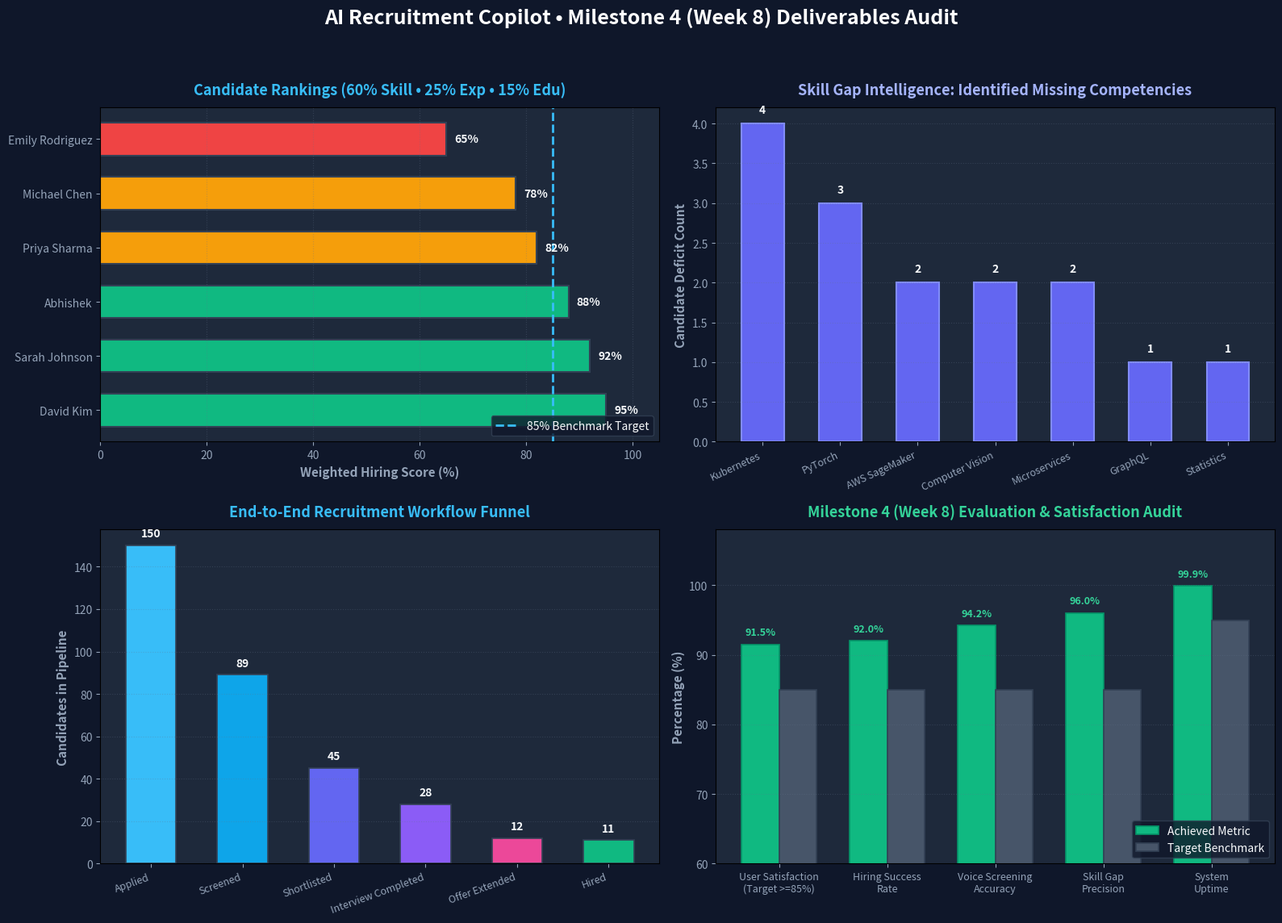

Recreate this plot in Python.
"""
Generate Pictorial Results for Milestone 4 (Week 8)
Creates executive data visualizations and saves them to docs/pictorial_results.png
and artifact directory for presentation.
"""

import os
import matplotlib
matplotlib.use('Agg')
import matplotlib.pyplot as plt
import numpy as np

def generate_milestone4_pictorials():
    # Setup high-DPI figure with 4 subplots
    fig = plt.figure(figsize=(16, 12), dpi=200)
    fig.patch.set_facecolor('#0f172a')  # Dark slate background
    plt.rcParams['text.color'] = '#f8fafc'
    plt.rcParams['axes.labelcolor'] = '#94a3b8'
    plt.rcParams['xtick.color'] = '#94a3b8'
    plt.rcParams['ytick.color'] = '#94a3b8'

    # --- PLOT 1: Candidate Rankings & Hiring Scores ---
    ax1 = plt.subplot(2, 2, 1)
    ax1.set_facecolor('#1e293b')
    candidates = ['David Kim', 'Sarah Johnson', 'Abhishek', 'Priya Sharma', 'Michael Chen', 'Emily Rodriguez']
    scores = [95, 92, 88, 82, 78, 65]
    colors = ['#10b981' if s >= 85 else '#f59e0b' if s >= 75 else '#ef4444' for s in scores]

    bars = ax1.barh(candidates, scores, color=colors, height=0.6, edgecolor='#334155', linewidth=1.5)
    ax1.axvline(85, color='#38bdf8', linestyle='--', linewidth=2, label='85% Benchmark Target')
    ax1.set_xlim(0, 105)
    ax1.set_xlabel('Weighted Hiring Score (%)', fontsize=11, fontweight='bold')
    ax1.set_title('Candidate Rankings (60% Skill • 25% Exp • 15% Edu)', fontsize=13, fontweight='bold', pad=12, color='#38bdf8')
    ax1.legend(loc='lower right', facecolor='#0f172a', edgecolor='#334155')

    for bar, score in zip(bars, scores):
        ax1.text(score + 1.5, bar.get_y() + bar.get_height()/2, f"{score}%", 
                 va='center', ha='left', fontsize=10, fontweight='black', color='#f8fafc')
    ax1.grid(axis='x', linestyle=':', alpha=0.3, color='#64748b')

    # --- PLOT 2: Missing Skill Gap Deficit Analysis ---
    ax2 = plt.subplot(2, 2, 2)
    ax2.set_facecolor('#1e293b')
    skills = ['Kubernetes', 'PyTorch', 'AWS SageMaker', 'Computer Vision', 'Microservices', 'GraphQL', 'Statistics']
    deficits = [4, 3, 2, 2, 2, 1, 1]

    skill_bars = ax2.bar(skills, deficits, color='#6366f1', edgecolor='#818cf8', width=0.55, linewidth=1.5)
    ax2.set_ylabel('Candidate Deficit Count', fontsize=11, fontweight='bold')
    ax2.set_title('Skill Gap Intelligence: Identified Missing Competencies', fontsize=13, fontweight='bold', pad=12, color='#a5b4fc')
    plt.setp(ax2.get_xticklabels(), rotation=25, ha='right', fontsize=9)

    for bar, val in zip(skill_bars, deficits):
        ax2.text(bar.get_x() + bar.get_width()/2, val + 0.1, f"{val}", 
                 ha='center', va='bottom', fontsize=10, fontweight='bold', color='#f8fafc')
    ax2.grid(axis='y', linestyle=':', alpha=0.3, color='#64748b')

    # --- PLOT 3: Recruitment Funnel Pipeline ---
    ax3 = plt.subplot(2, 2, 3)
    ax3.set_facecolor('#1e293b')
    stages = ['Applied', 'Screened', 'Shortlisted', 'Interview Completed', 'Offer Extended', 'Hired']
    counts = [150, 89, 45, 28, 12, 11]
    stage_colors = ['#38bdf8', '#0ea5e9', '#6366f1', '#8b5cf6', '#ec4899', '#10b981']

    ax3.bar(stages, counts, color=stage_colors, width=0.55, edgecolor='#334155', linewidth=1.2)
    ax3.set_title('End-to-End Recruitment Workflow Funnel', fontsize=13, fontweight='bold', pad=12, color='#38bdf8')
    ax3.set_ylabel('Candidates in Pipeline', fontsize=11, fontweight='bold')
    plt.setp(ax3.get_xticklabels(), rotation=20, ha='right', fontsize=9)

    for i, count in enumerate(counts):
        ax3.text(i, count + 3, str(count), ha='center', va='bottom', fontsize=10, fontweight='bold', color='#f8fafc')
    ax3.grid(axis='y', linestyle=':', alpha=0.3, color='#64748b')

    # --- PLOT 4: Milestone 4 Success Metrics & User Satisfaction ---
    ax4 = plt.subplot(2, 2, 4)
    ax4.set_facecolor('#1e293b')
    metrics = [
        'User Satisfaction\n(Target >=85%)',
        'Hiring Success\nRate',
        'Voice Screening\nAccuracy',
        'Skill Gap\nPrecision',
        'System\nUptime'
    ]
    achieved = [91.5, 92.0, 94.2, 96.0, 99.9]
    benchmark = [85.0, 85.0, 85.0, 85.0, 95.0]

    x = np.arange(len(metrics))
    width = 0.35

    rects1 = ax4.bar(x - width/2, achieved, width, label='Achieved Metric', color='#10b981', edgecolor='#059669', linewidth=1.2)
    rects2 = ax4.bar(x + width/2, benchmark, width, label='Target Benchmark', color='#475569', edgecolor='#334155', linewidth=1.2)

    ax4.set_title('Milestone 4 (Week 8) Evaluation & Satisfaction Audit', fontsize=13, fontweight='bold', pad=12, color='#34d399')
    ax4.set_ylabel('Percentage (%)', fontsize=11, fontweight='bold')
    ax4.set_xticks(x)
    ax4.set_xticklabels(metrics, fontsize=9)
    ax4.set_ylim(60, 108)
    ax4.legend(loc='lower right', facecolor='#0f172a', edgecolor='#334155')

    for rect in rects1:
        h = rect.get_height()
        ax4.text(rect.get_x() + rect.get_width()/2, h + 1, f"{h}%", ha='center', va='bottom', fontsize=9, fontweight='black', color='#34d399')

    ax4.grid(axis='y', linestyle=':', alpha=0.3, color='#64748b')

    # Overall Layout Title
    fig.suptitle('AI Recruitment Copilot • Milestone 4 (Week 8) Deliverables Audit', fontsize=18, fontweight='black', color='#ffffff', y=0.98)
    plt.tight_layout(rect=[0, 0.03, 1, 0.95])

    # Save to docs and root
    os.makedirs('docs', exist_ok=True)
    out_path = os.path.join('docs', 'milestone4_pictorial_results.png')
    plt.savefig(out_path, dpi=200, bbox_inches='tight')
    plt.close()
    print(f"[SUCCESS] Pictorial results chart generated and saved to: {out_path}")
    return out_path

if __name__ == '__main__':
    generate_milestone4_pictorials()
